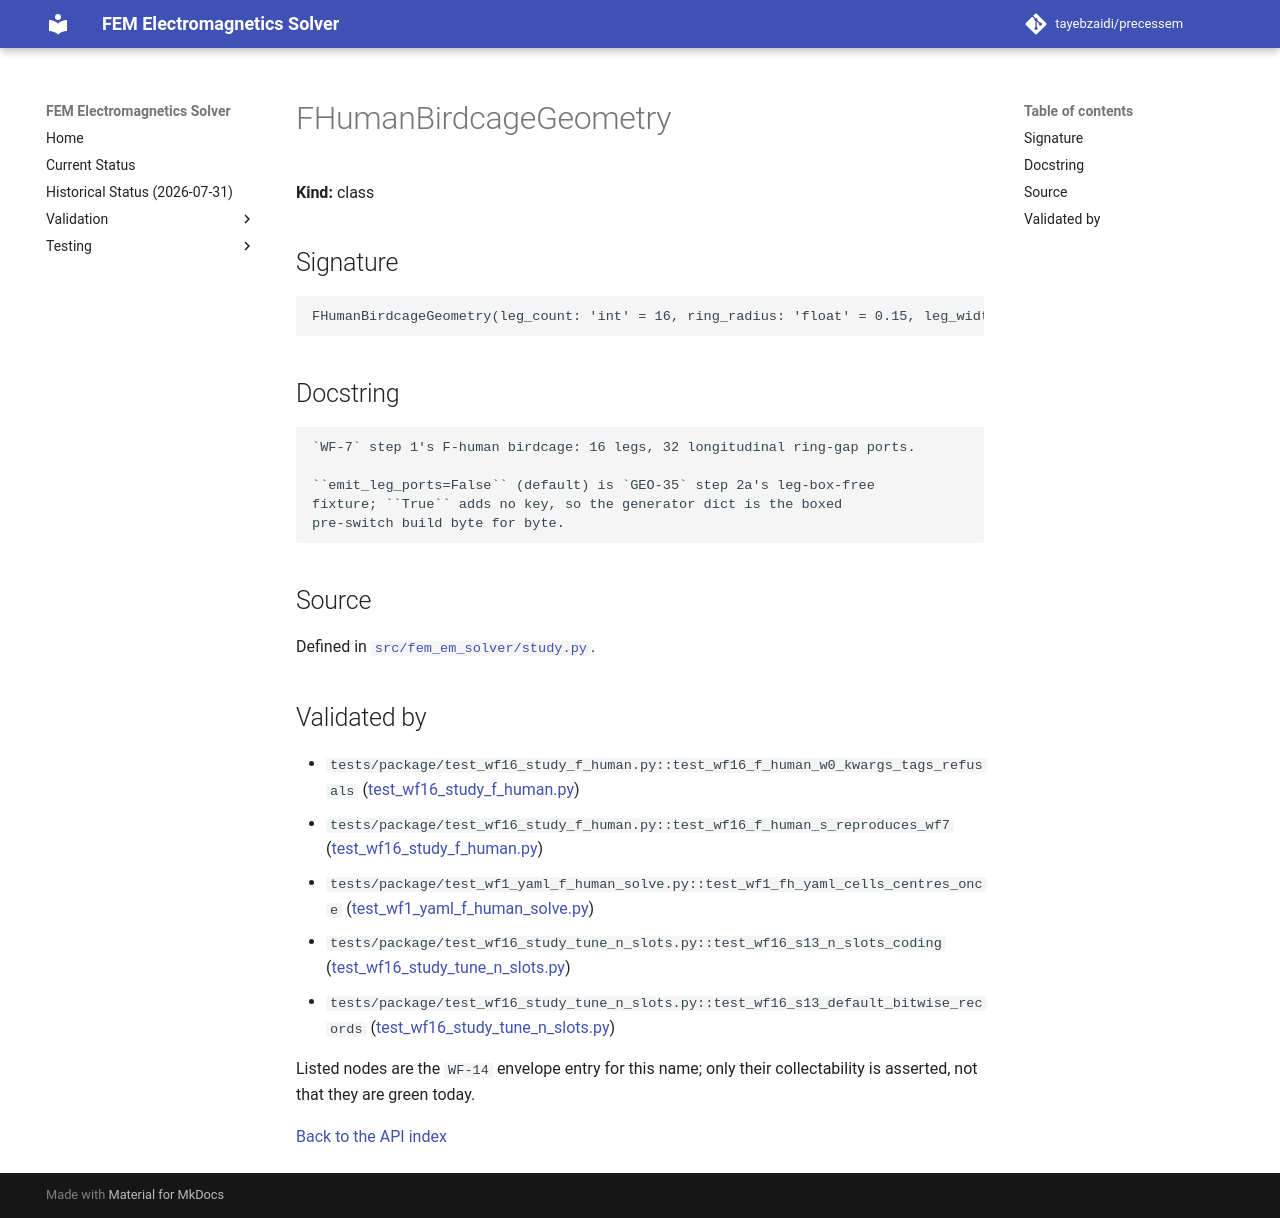

repository: tayebzaidi/precessem · page: guide/api/FHumanBirdcageGeometry/index.html · generator: mkdocs

<!-- GENERATED by scripts/docs/generate_api_reference.py from fem_em_solver.__all__ and tests/package/validation_envelope.toml. Do not edit; regenerate. -->

# FHumanBirdcageGeometry

**Kind:** class

## Signature

```python
FHumanBirdcageGeometry(leg_count: 'int' = 16, ring_radius: 'float' = 0.15, leg_width: 'float' = 0.012, ring_minor_radius: 'float' = 0.004, resolution: 'float' = 0.015, conductor_resolution: 'float' = 0.0016, sheet_iface: 'int' = 210, port_lower: 'int' = 100, port_upper: 'int' = 200, conductor_tag: 'int' = 1, phantom_tag: 'int' = 3, conductor_sigma_s_per_m: 'float' = 800.0, emit_leg_ports: 'bool' = False, as_hole: 'bool' = False) -> None
```

## Docstring

```text
`WF-7` step 1's F-human birdcage: 16 legs, 32 longitudinal ring-gap ports.

``emit_leg_ports=False`` (default) is `GEO-35` step 2a's leg-box-free
fixture; ``True`` adds no key, so the generator dict is the boxed
pre-switch build byte for byte.
```

## Source

Defined in [`src/fem_em_solver/study.py`](../../../src/fem_em_solver/study.py).

## Validated by

<!-- envelope:begin -->
- `tests/package/test_wf16_study_f_human.py::test_wf16_f_human_w0_kwargs_tags_refusals` ([test_wf16_study_f_human.py](../../../tests/package/test_wf16_study_f_human.py))
- `tests/package/test_wf16_study_f_human.py::test_wf16_f_human_s_reproduces_wf7` ([test_wf16_study_f_human.py](../../../tests/package/test_wf16_study_f_human.py))
- `tests/package/test_wf1_yaml_f_human_solve.py::test_wf1_fh_yaml_cells_centres_once` ([test_wf1_yaml_f_human_solve.py](../../../tests/package/test_wf1_yaml_f_human_solve.py))
- `tests/package/test_wf16_study_tune_n_slots.py::test_wf16_s13_n_slots_coding` ([test_wf16_study_tune_n_slots.py](../../../tests/package/test_wf16_study_tune_n_slots.py))
- `tests/package/test_wf16_study_tune_n_slots.py::test_wf16_s13_default_bitwise_records` ([test_wf16_study_tune_n_slots.py](../../../tests/package/test_wf16_study_tune_n_slots.py))
<!-- envelope:end -->

Listed nodes are the `WF-14` envelope entry for this name; only their collectability is asserted, not that they are green today.

[Back to the API index](index.md)
